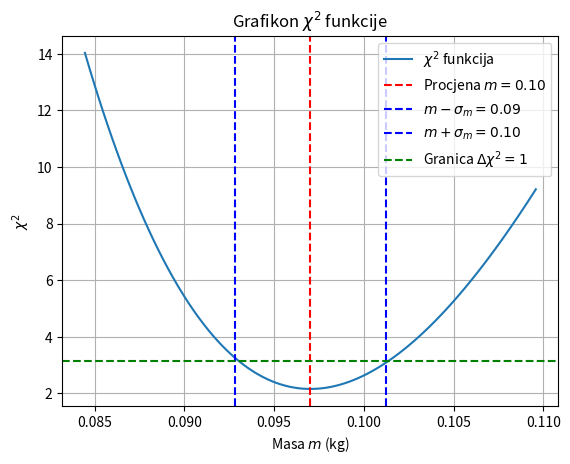

Write Python code to recreate this figure.
import numpy as np
import matplotlib.pyplot as plt
from scipy.optimize import curve_fit

# Podaci
forces = np.array([1, 2, 3, 4, 5])  # Sile u N
accelerations = np.array([9.8, 21.2, 34.5, 39.9, 48.5])  # Ubrzanja u m/s^2
uncertainties = np.array([1.0, 1.9, 3.1, 3.9, 5.1])  # Nesigurnosti ubrzanja u m/s^2

# Definicija teorijskog modela (Newtonov zakon: F = ma -> a = F / m)
def acceleration_model(force, m):
    """
    Model ubrzanja na osnovu druge Newtonove zakonitosti.
    Args:
        force (array-like): Primijenjene sile.
        m (float): Masa objekta (parametar za procjenu).
    Returns:
        array-like: Ubrzanja koja odgovaraju silama za zadanu masu m.
    """
    return force / m

# Fitovanje podataka koristeći funkciju ubrzanja i nesigurnosti
popt, pcov = curve_fit(acceleration_model, forces, accelerations, sigma=uncertainties, absolute_sigma=True)

# Rezultati fitovanja
m_hat = popt[0]  # Procjena mase (najbolja vrijednost)
m_uncertainty = np.sqrt(pcov[0, 0])  # Nesigurnost procjene mase (standardna devijacija)

# Računanje χ2 funkcije za različite vrijednosti parametra m
m_values = np.linspace(m_hat - 3 * m_uncertainty, m_hat + 3 * m_uncertainty, 100)  # Raspon za iscrtavanje χ2
chi2_values = []
for m in m_values:
    residuals = (accelerations - acceleration_model(forces, m)) / uncertainties  # Standardizirane rezidue
    chi2 = np.sum(residuals**2)  # Suma kvadrata rezidua
    chi2_values.append(chi2)

# Grafikon χ2 funkcije
plt.plot(m_values, chi2_values, label="$\\chi^2$ funkcija")
plt.axvline(m_hat, color='red', linestyle='--', label=f'Procjena $m = {m_hat:.2f}$')  # Vertikalna linija za m_hat
plt.axvline(m_hat - m_uncertainty, color='blue', linestyle='--', label=f'$m - \\sigma_m = {m_hat - m_uncertainty:.2f}$')  # Linija za m_hat - sigma
plt.axvline(m_hat + m_uncertainty, color='blue', linestyle='--', label=f'$m + \\sigma_m = {m_hat + m_uncertainty:.2f}$')  # Linija za m_hat + sigma
plt.axhline(min(chi2_values) + 1, color='green', linestyle='--', label='Granica $\\Delta\\chi^2 = 1$')  # Horizontalna linija za χ2 + 1
plt.xlabel('Masa $m$ (kg)')
plt.ylabel('$\\chi^2$')
plt.title('Grafikon $\\chi^2$ funkcije')
plt.legend()
plt.grid()
plt.savefig('chi2_plot_with_uncertainties.png')  # Spremanje grafikona u datoteku
plt.show()

# Prikaz rezultata
print(f"Procjena mase: m = {m_hat:.2f} kg")
print(f"Nesigurnost mase: ±{m_uncertainty:.2f} kg")

# Dodatno objašnjenje:
# Procjena parametra m dolazi iz minimuma $\\chi^2$ funkcije. Nesigurnost mase ($\\sigma_m$) određena je intervalom gdje $\\chi^2$ raste za 1 od minimalne vrijednosti.
# Linije na grafikonu prikazuju procjenu mase (crvena), granice nesigurnosti (plave), i horizontalnu granicu za $\\Delta\\chi^2 = 1$."
